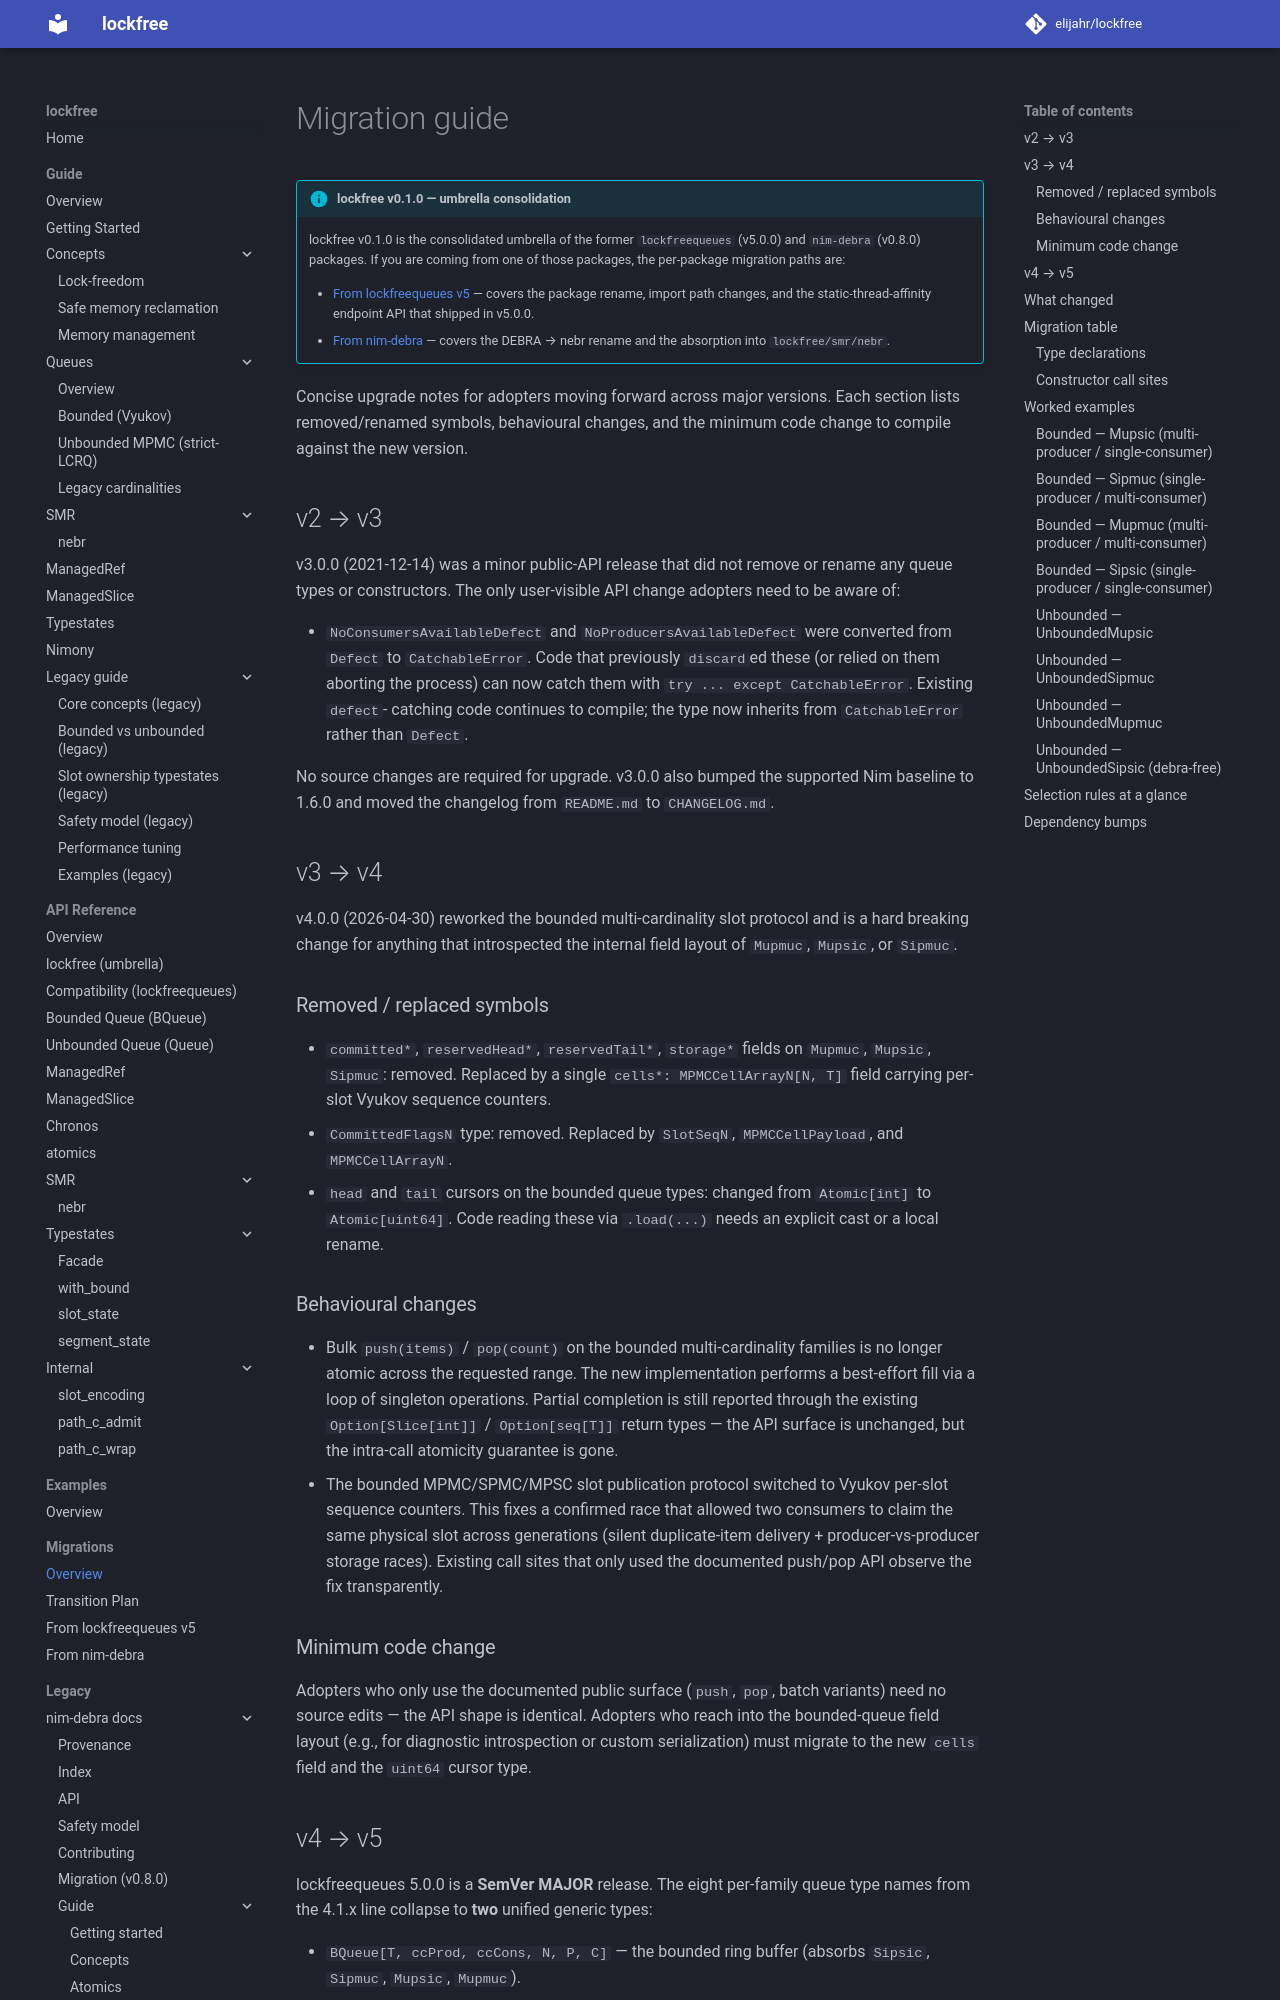

repository: elijahr/lockfree · page: 0.1.0/migration/index.html · generator: mkdocs

# Migration guide

!!! info "lockfree v0.1.0 — umbrella consolidation"

    lockfree v0.1.0 is the consolidated umbrella of the former
    `lockfreequeues` (v5.0.0) and `nim-debra` (v0.8.0) packages. If
    you are coming from one of those packages, the per-package
    migration paths are:

    - [From lockfreequeues v5](migrations/from-lockfreequeues-v5.md)
      — covers the package rename, import path changes, and the
      static-thread-affinity endpoint API that shipped in v5.0.0.
    - [From nim-debra](migrations/from-nim-debra.md) — covers the
      DEBRA → nebr rename and the absorption into `lockfree/smr/nebr`.


Concise upgrade notes for adopters moving forward across major versions.
Each section lists removed/renamed symbols, behavioural changes, and the
minimum code change to compile against the new version.

## v2 → v3

v3.0.0 (2021-12-14) was a minor public-API release that did not remove
or rename any queue types or constructors. The only user-visible API
change adopters need to be aware of:

- `NoConsumersAvailableDefect` and `NoProducersAvailableDefect` were
  converted from `Defect` to `CatchableError`. Code that previously
  `discard`ed these (or relied on them aborting the process) can now
  catch them with `try ... except CatchableError`. Existing `defect`-
  catching code continues to compile; the type now inherits from
  `CatchableError` rather than `Defect`.

No source changes are required for upgrade. v3.0.0 also bumped the
supported Nim baseline to 1.6.0 and moved the changelog from
`README.md` to `CHANGELOG.md`.

## v3 → v4

v4.0.0 (2026-04-30) reworked the bounded multi-cardinality slot
protocol and is a hard breaking change for anything that introspected
the internal field layout of `Mupmuc`, `Mupsic`, or `Sipmuc`.

### Removed / replaced symbols

- `committed*`, `reservedHead*`, `reservedTail*`, `storage*` fields on
  `Mupmuc`, `Mupsic`, `Sipmuc`: removed. Replaced by a single
  `cells*: MPMCCellArrayN[N, T]` field carrying per-slot Vyukov
  sequence counters.
- `CommittedFlagsN` type: removed. Replaced by `SlotSeqN`,
  `MPMCCellPayload`, and `MPMCCellArrayN`.
- `head` and `tail` cursors on the bounded queue types: changed from
  `Atomic[int]` to `Atomic[uint64]`. Code reading these via `.load(...)`
  needs an explicit cast or a local rename.

### Behavioural changes

- Bulk `push(items)` / `pop(count)` on the bounded multi-cardinality
  families is no longer atomic across the requested range. The new
  implementation performs a best-effort fill via a loop of singleton
  operations. Partial completion is still reported through the existing
  `Option[Slice[int]]` / `Option[seq[T]]` return types — the API
  surface is unchanged, but the intra-call atomicity guarantee is gone.
- The bounded MPMC/SPMC/MPSC slot publication protocol switched to
  Vyukov per-slot sequence counters. This fixes a confirmed race that
  allowed two consumers to claim the same physical slot across
  generations (silent duplicate-item delivery + producer-vs-producer
  storage races). Existing call sites that only used the documented
  push/pop API observe the fix transparently.

### Minimum code change

Adopters who only use the documented public surface (`push`, `pop`,
batch variants) need no source edits — the API shape is identical.
Adopters who reach into the bounded-queue field layout (e.g., for
diagnostic introspection or custom serialization) must migrate to the
new `cells` field and the `uint64` cursor type.
